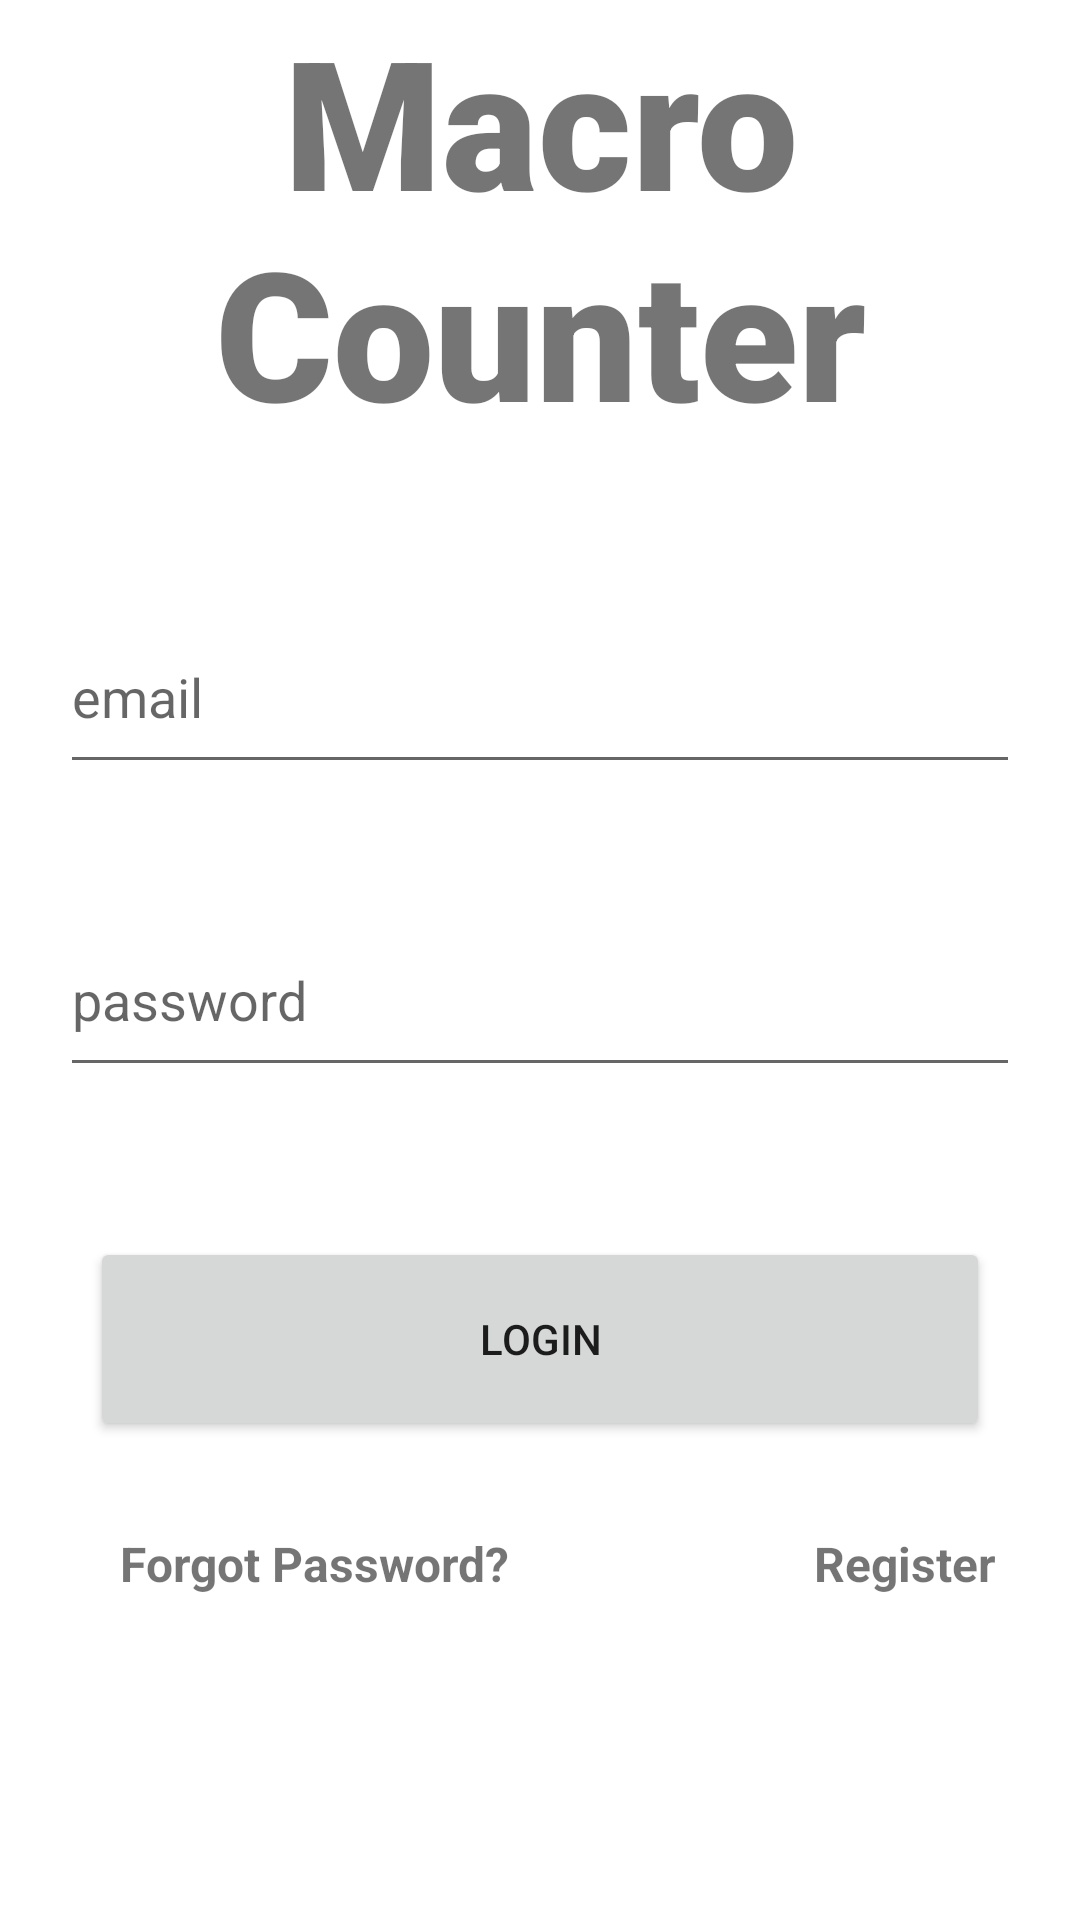

Here is an Android app screen rendered from its layout file. Give the layout XML and the strings, colors and styles it references.
<!-- AndroidManifest.xml: application theme Theme.Macro_Counter -->
<!-- res/layout/activity_login.xml -->
<?xml version="1.0" encoding="utf-8"?>
<LinearLayout xmlns:android="http://schemas.android.com/apk/res/android"
    xmlns:app="http://schemas.android.com/apk/res-auto"
    xmlns:tools="http://schemas.android.com/tools"
    android:layout_width="match_parent"
    android:layout_height="wrap_content"
    android:layout_margin="16dp"
    android:orientation = "vertical"
    tools:context=".LoginActivity">


    <TextView
        android:id="@+id/banner"
        android:layout_width="match_parent"
        android:layout_height="wrap_content"
        android:layout_marginBottom="30dp"
        android:fontFamily="sans-serif-black"
        android:text="Macro Counter"
        android:textAlignment="center"
        android:textSize="60sp"
        android:textStyle="bold" />

    <EditText
        android:id="@+id/etEmail"
        android:layout_width="match_parent"
        android:layout_height="wrap_content"
        android:layout_margin="20dp"
        android:layout_weight="1"
        android:ems="10"
        android:hint="email" />

    <EditText
        android:id="@+id/etPassword"
        android:layout_width="match_parent"
        android:layout_height="wrap_content"
        android:layout_margin="20dp"
        android:layout_weight="1"
        android:ems="10"
        android:hint="password"
        android:inputType="textPassword"/>

    <Button
        android:id="@+id/btnLogin"
        android:layout_width="match_parent"
        android:layout_height="wrap_content"
        android:layout_margin="30dp"
        android:layout_weight="1"
        android:text="Login" />

    <LinearLayout
        android:id="@+id/linearLayout2"
        android:layout_width="match_parent"
        android:layout_height="wrap_content"
        android:layout_alignParentLeft="true"
        android:layout_alignParentTop="true"
        android:orientation="horizontal">


        <TextView
            android:id="@+id/tvForgotPassword"
            android:layout_width="wrap_content"
            android:layout_height="wrap_content"
            android:layout_marginLeft="40dp"
            android:layout_weight="1"
            android:ems="10"
            android:text="Forgot Password?"
            android:textSize="16sp"
            android:textStyle="bold" />

        <TextView
            android:id="@+id/tvRegister"
            android:layout_width="87dp"
            android:layout_height="wrap_content"
            android:layout_marginLeft="40dp"
            android:layout_weight="1"
            android:ems="10"
            android:text="Register"
            android:textSize="16sp"
            android:textStyle="bold" />

    </LinearLayout>

    <ProgressBar
        android:id="@+id/progressBar"
        android:layout_width="wrap_content"
        android:layout_height="wrap_content"
        android:layout_marginTop="60dp"
        android:layout_marginLeft="160dp"
        android:visibility="invisible"/>




</LinearLayout>
<!-- resources referenced by this layout -->
<resources>
  <style name="Theme.Macro_Counter" parent="Theme.MaterialComponents.DayNight.DarkActionBar">
          
          <item name="colorPrimary">@color/kelly_green</item>
          <item name="colorPrimaryVariant">@color/kelly_green</item>
          <item name="colorOnPrimary">@color/white</item>
          
          <item name="colorSecondary">@color/teal_blue</item>
          <item name="colorSecondaryVariant">@color/teal_blue</item>
          <item name="colorOnSecondary">@color/white</item>
          
          <item name="android:statusBarColor" tools:targetApi="l">?attr/colorPrimaryVariant</item>
          
      </style>
  <color name="kelly_green">#6cb891</color>
  <color name="white">#FFFFFFFF</color>
  <color name="teal_blue">#4da4a4</color>
</resources>
